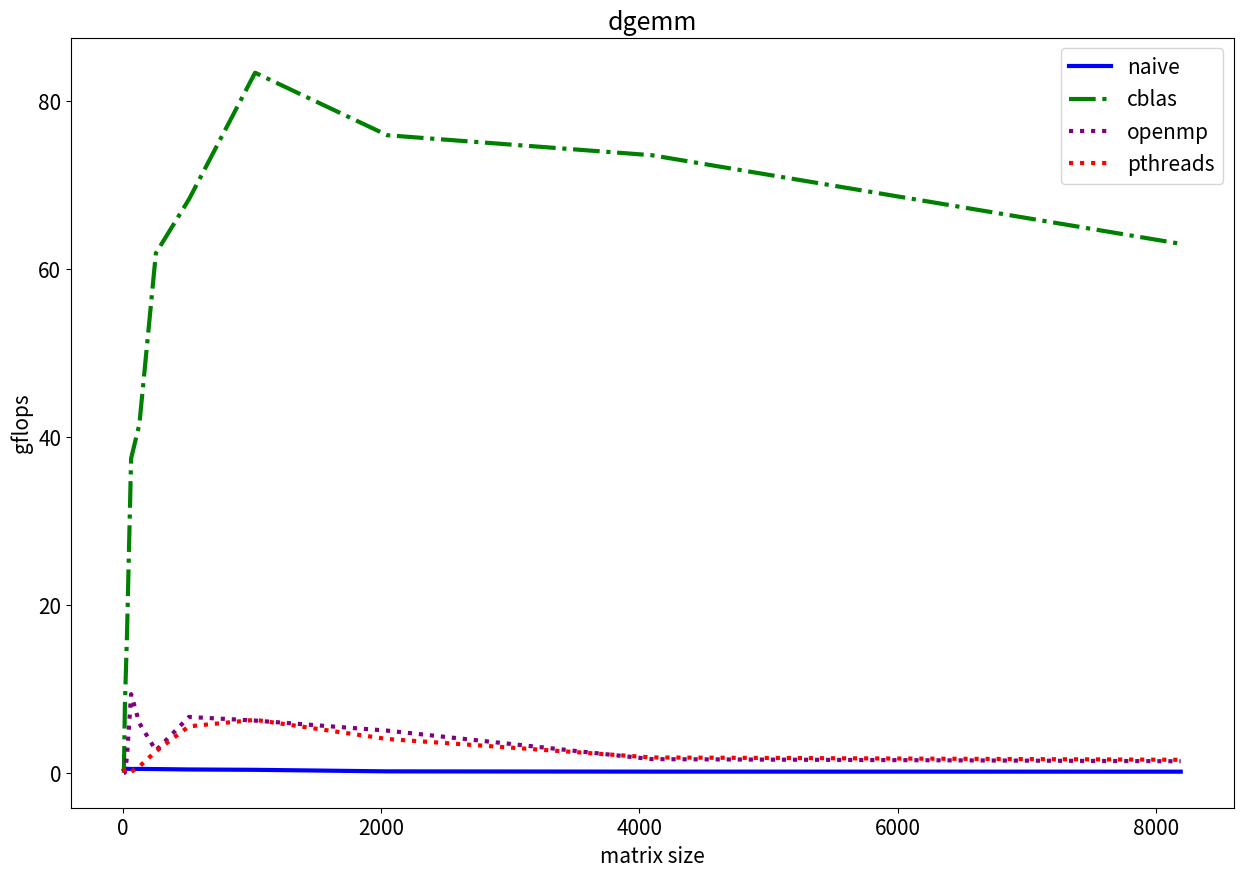

This chart was generated by the following Python code:
import matplotlib.pyplot as plt
plt.rcParams.update({'font.size': 15})

fig, ax = plt.subplots(figsize=(15, 10))
x = [8, 16, 32, 64, 128, 256, 512, 1024, 2048, 4096, 8192]
gflops_naive  = [3.413333e-01, 4.551111e-01, 4.714820e-01, 4.431851e-01, 4.537326e-01, 4.360380e-01, 3.884334e-01, 3.455149e-01, 1.616524e-01, 1.316193e-01, 1.250629e-01]
gflops_cblas  = [3.394100e-04, 8.192000e+00, 1.638400e+01, 3.744914e+01, 4.152776e+01, 6.190855e+01, 6.832157e+01, 8.340390e+01, 7.595427e+01, 7.357325e+01, 6.301732e+01]
gflops_openmp = [3.785162e-05, 7.550230e-03, 1.927529e+00, 9.362286e+00, 5.899162e+00, 2.649801e+00, 6.645923e+00, 6.213676e+00, 5.013859e+00, 1.616677e+00, 1.364728e+00]
gflops_pthreads = [5.120000e-01, 1.747813e-03, 1.514233e-02, 9.685720e-02, 7.464503e-01, 2.550310e+00, 5.529052e+00, 6.302763e+00, 4.016560e+00, 1.818699e+00, 1.542017e+00]

plt.plot(x, gflops_naive, label='naive', color='blue', linestyle='-', linewidth=3.0)
plt.plot(x, gflops_cblas, label='cblas', color='green', linestyle='-.', linewidth=3.0)
plt.plot(x, gflops_openmp, label='openmp', color='purple', linestyle=':', linewidth=3.0)
plt.plot(x, gflops_pthreads, label='pthreads', color='red', linestyle=':', linewidth=3.0)

plt.title('dgemm')
plt.xlabel('matrix size')
plt.ylabel('gflops')
plt.legend()

# plt.savefig('result.png')
plt.show()